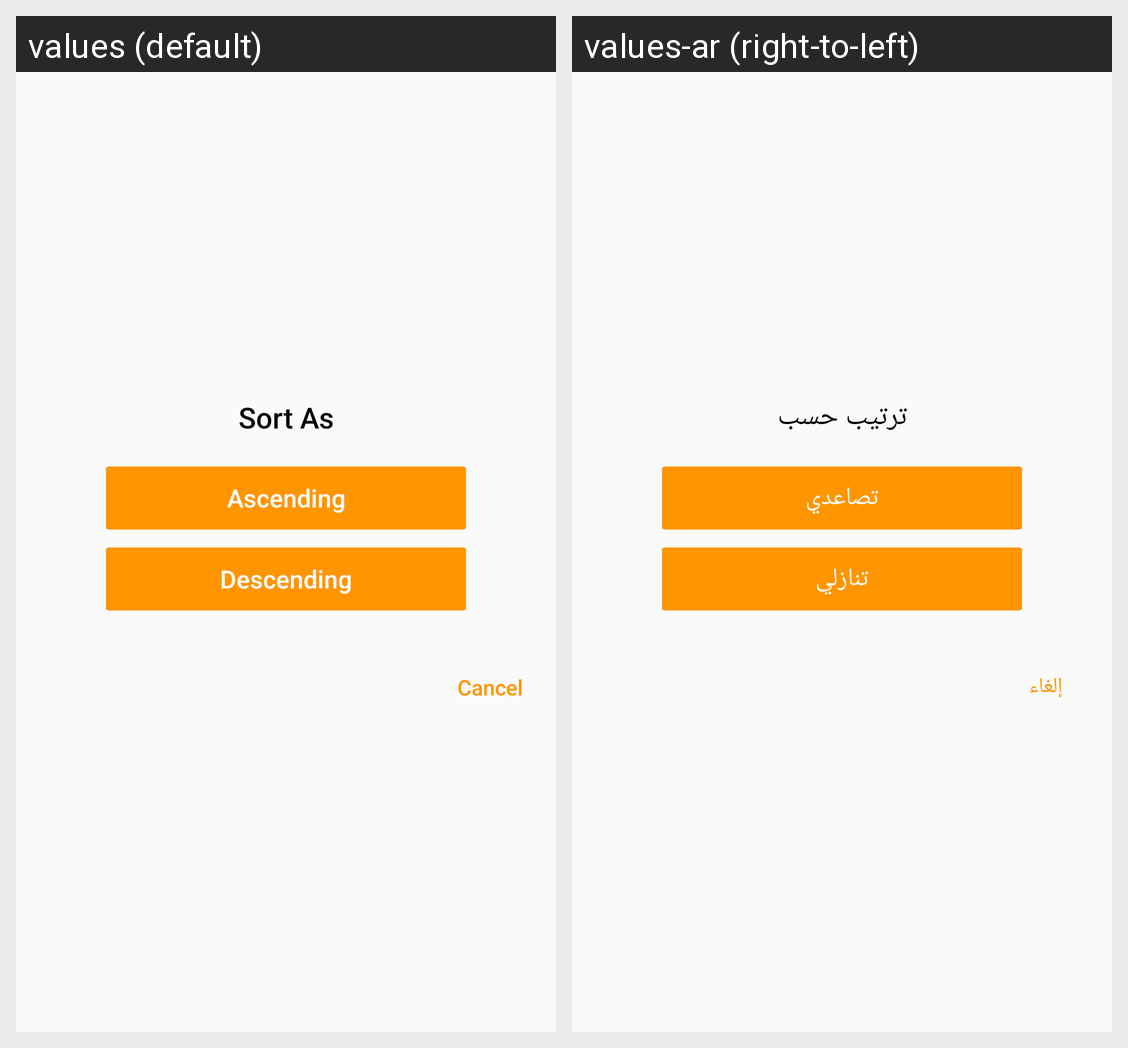

For this localized Android screen grid, give each drawn string resource with its value in every locale shown.
Android screen res/layout/lay_dialog_sort_name.xml rendered under 2 locales, left to right: values (default), values-ar (right-to-left). Device: Nexus 5 (rendered at 1080×1920; each locale shown at half size, 540×960, under a caption strip naming it); theme AppTheme.
Strings drawn on this screen, with the default value and each locale's value (text and hints the layout hard-codes, and strings that could not be matched under every locale, appear in the picture but are not listed):

tv_sorting
  values: Sort As
  values-ar: ترتيب حسب

dialog_ascending
  values: Ascending
  values-ar: تصاعدي

dialog_descending
  values: Descending
  values-ar: تنازلي

dialog_cancel
  values: Cancel
  values-ar: إلغاء
